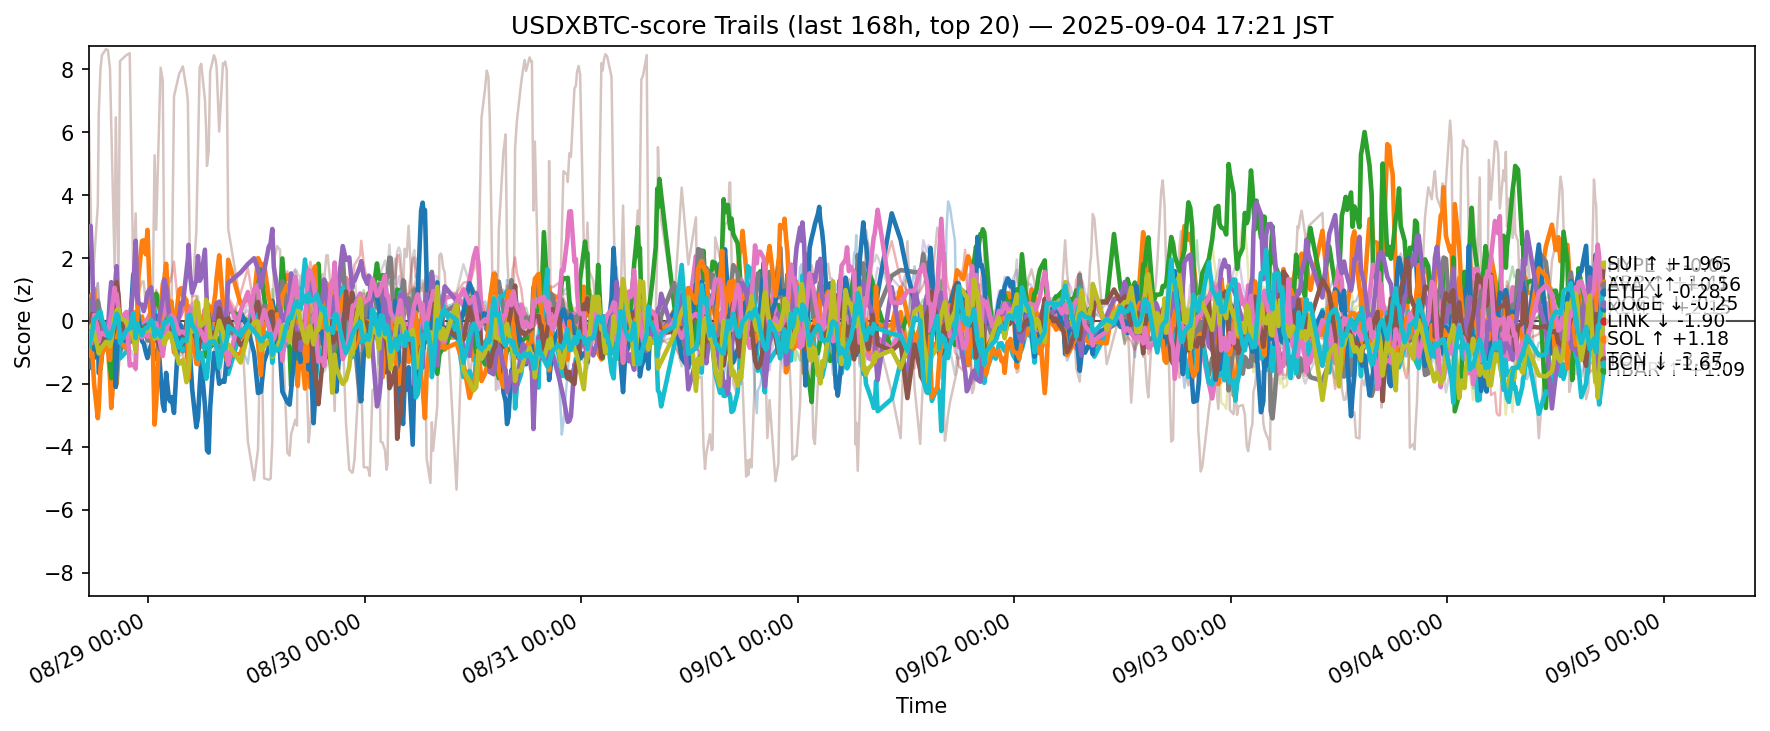

The data file committed next to this chart (first rows):
ts, side, symbol, score
2025-08-28 08:23:14.318698+00:00, usdxbtc, ADA, 0.09031
2025-08-28 08:23:14.318698+00:00, usdxbtc, AVAX, 0.3043
2025-08-28 08:23:14.318698+00:00, usdxbtc, BCH, -0.3862
2025-08-28 08:23:14.318698+00:00, usdxbtc, BNB, -1.236
2025-08-28 08:23:14.318698+00:00, usdxbtc, BTC, -1.557
2025-08-28 08:23:14.318698+00:00, usdxbtc, CRO, 6.442
2025-08-28 08:23:14.318698+00:00, usdxbtc, DOGE, 0.1876
2025-08-28 08:23:14.318698+00:00, usdxbtc, ETH, 0.1962
2025-08-28 08:23:14.318698+00:00, usdxbtc, HBAR, -0.9359
2025-08-28 08:23:14.318698+00:00, usdxbtc, HYPE, -1.43
2025-08-28 08:23:14.318698+00:00, usdxbtc, LINK, -0.743
2025-08-28 08:23:14.318698+00:00, usdxbtc, LTC, -0.9992
2025-08-28 08:23:14.318698+00:00, usdxbtc, SHIB, -0.04644
2025-08-28 08:23:14.318698+00:00, usdxbtc, SOL, 2.81
2025-08-28 08:23:14.318698+00:00, usdxbtc, SUI, -0.2141
2025-08-28 08:23:14.318698+00:00, usdxbtc, TON, -0.385
2025-08-28 08:23:14.318698+00:00, usdxbtc, TRX, -0.9604
2025-08-28 08:23:14.318698+00:00, usdxbtc, UNI, -0.5552
2025-08-28 08:23:14.318698+00:00, usdxbtc, XLM, -0.1889
2025-08-28 08:23:14.318698+00:00, usdxbtc, XRP, -0.8036
2025-08-28 08:35:41.859377+00:00, usdxbtc, ADA, 0.07846
2025-08-28 08:35:41.859377+00:00, usdxbtc, AVAX, 0.7994
2025-08-28 08:35:41.859377+00:00, usdxbtc, BCH, -1.468
2025-08-28 08:35:41.859377+00:00, usdxbtc, BNB, -0.7535
2025-08-28 08:35:41.859377+00:00, usdxbtc, BTC, -0.8894
2025-08-28 08:35:41.859377+00:00, usdxbtc, CRO, 3.603
2025-08-28 08:35:41.859377+00:00, usdxbtc, DOGE, 0.3006
2025-08-28 08:35:41.859377+00:00, usdxbtc, ETH, 0.6813
2025-08-28 08:35:41.859377+00:00, usdxbtc, HBAR, -0.46
2025-08-28 08:35:41.859377+00:00, usdxbtc, HYPE, -1.485
2025-08-28 08:35:41.859377+00:00, usdxbtc, LINK, -1.113
2025-08-28 08:35:41.859377+00:00, usdxbtc, LTC, -1.086
2025-08-28 08:35:41.859377+00:00, usdxbtc, SHIB, -0.103
2025-08-28 08:35:41.859377+00:00, usdxbtc, SOL, 3.022
2025-08-28 08:35:41.859377+00:00, usdxbtc, SUI, 0.05416
2025-08-28 08:35:41.859377+00:00, usdxbtc, TON, -0.708
2025-08-28 08:35:41.859377+00:00, usdxbtc, TRX, -0.622
2025-08-28 08:35:41.859377+00:00, usdxbtc, UNI, 0.2345
2025-08-28 08:35:41.859377+00:00, usdxbtc, XLM, -0.2124
2025-08-28 08:35:41.859377+00:00, usdxbtc, XRP, -0.5976
2025-08-28 08:46:42.859013+00:00, usdxbtc, ADA, 0.137
2025-08-28 08:46:42.859013+00:00, usdxbtc, AVAX, 0.8015
2025-08-28 08:46:42.859013+00:00, usdxbtc, BCH, -0.9648
2025-08-28 08:46:42.859013+00:00, usdxbtc, BNB, -0.3381
2025-08-28 08:46:42.859013+00:00, usdxbtc, BTC, -0.3774
2025-08-28 08:46:42.859013+00:00, usdxbtc, CRO, 1.247
2025-08-28 08:46:42.859013+00:00, usdxbtc, DOGE, 0.3227
2025-08-28 08:46:42.859013+00:00, usdxbtc, ETH, 0.2969
2025-08-28 08:46:42.859013+00:00, usdxbtc, HBAR, -0.2126
2025-08-28 08:46:42.859013+00:00, usdxbtc, HYPE, -0.8973
2025-08-28 08:46:42.859013+00:00, usdxbtc, LINK, -1.032
2025-08-28 08:46:42.859013+00:00, usdxbtc, LTC, -0.5748
2025-08-28 08:46:42.859013+00:00, usdxbtc, SHIB, -0.1473
2025-08-28 08:46:42.859013+00:00, usdxbtc, SOL, 1.643
2025-08-28 08:46:42.859013+00:00, usdxbtc, SUI, 0.2211
2025-08-28 08:46:42.859013+00:00, usdxbtc, TON, -0.3501
2025-08-28 08:46:42.859013+00:00, usdxbtc, TRX, -0.1606
2025-08-28 08:46:42.859013+00:00, usdxbtc, UNI, 0.2009
2025-08-28 08:46:42.859013+00:00, usdxbtc, XLM, -0.1295
2025-08-28 08:46:42.859013+00:00, usdxbtc, XRP, -0.3554
... 12,460 more rows
